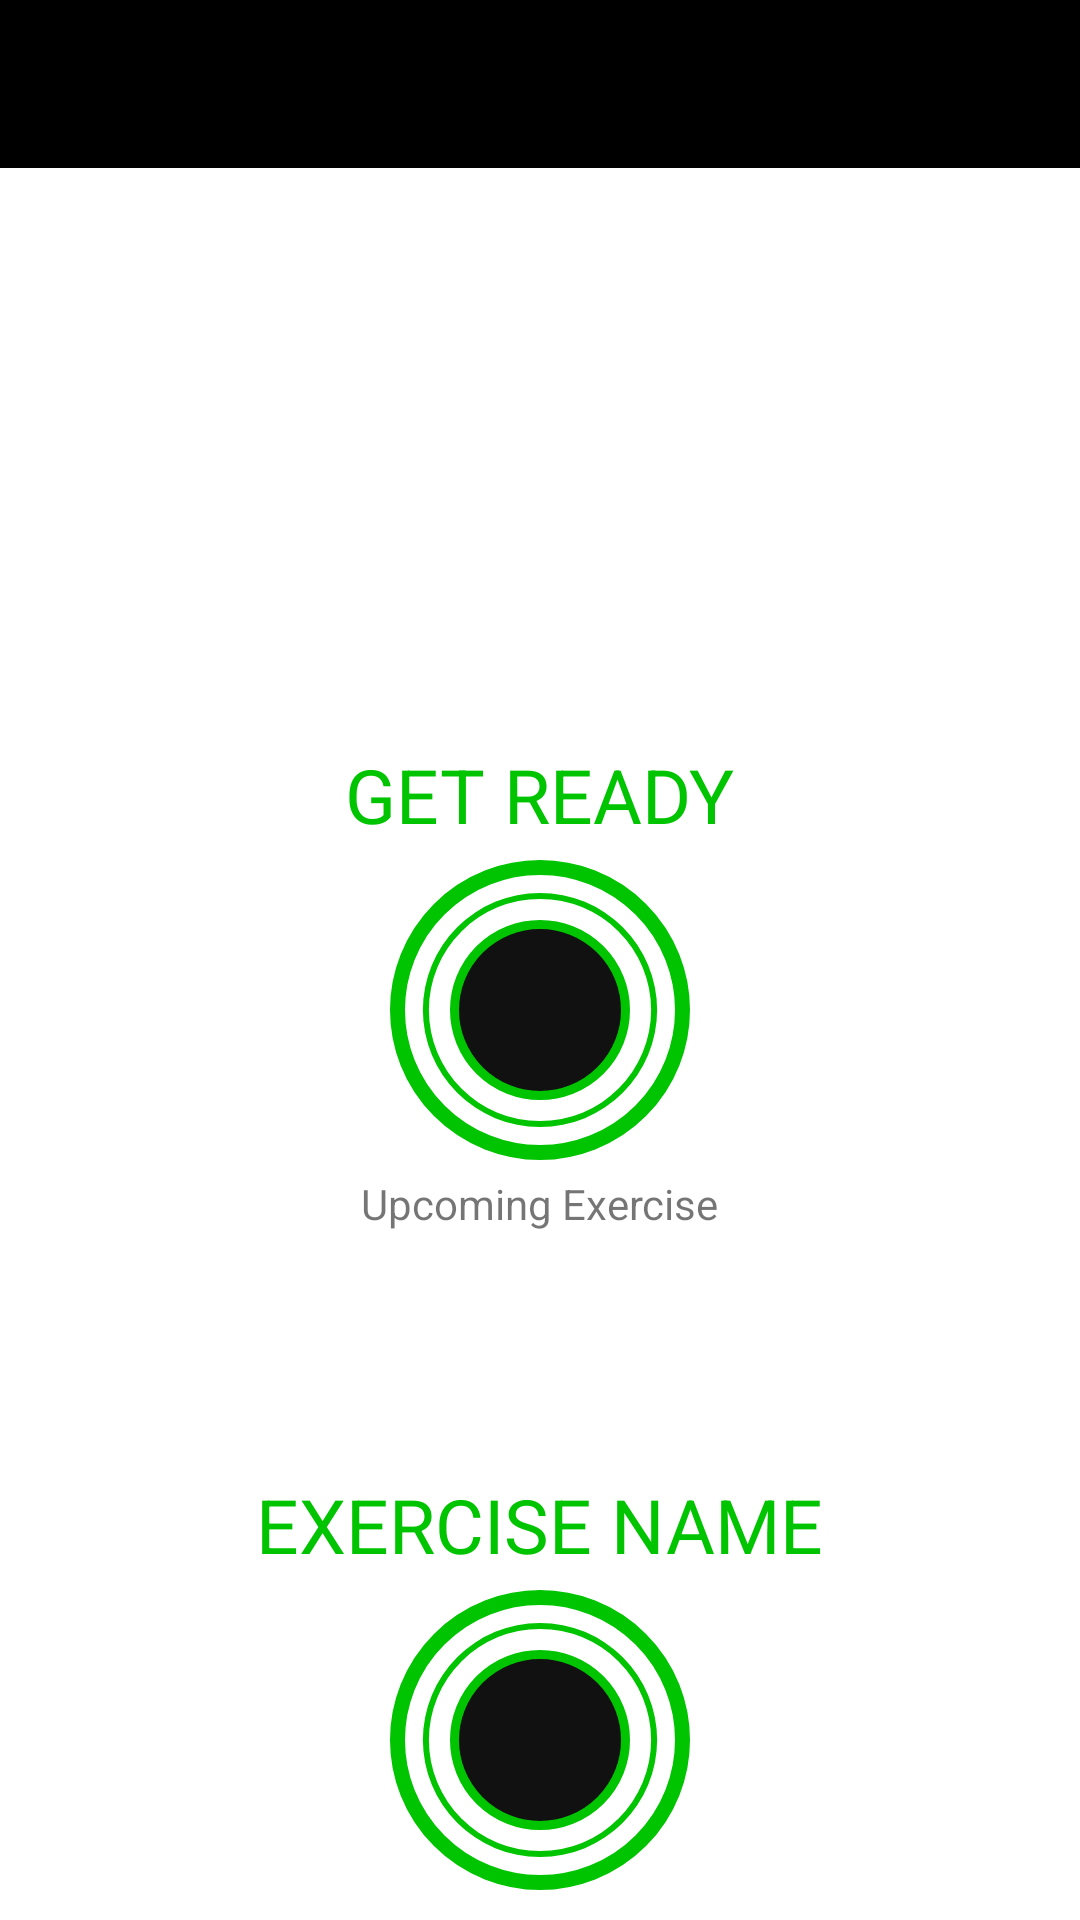

Write the Android layout XML for this screen, with the resource values it uses.
<!-- AndroidManifest.xml: application theme Theme.7minuteWorkout -->
<!-- res/layout/activity_exercise.xml -->
<?xml version="1.0" encoding="utf-8"?>
<RelativeLayout xmlns:android="http://schemas.android.com/apk/res/android"
    xmlns:app="http://schemas.android.com/apk/res-auto"
    xmlns:tools="http://schemas.android.com/tools"
    android:layout_width="match_parent"
    android:layout_height="match_parent"
    tools:context=".ExerciseActivity"
    android:background="@color/white"
    >

    <androidx.appcompat.widget.Toolbar
        android:id="@+id/toolbar_exercise_activity"
        android:layout_width="match_parent"
        android:layout_height="?android:attr/actionBarSize"
        android:background="@color/black"
        android:theme="@style/toolbar_theme"
        app:titleTextColor="@color/white" />

    <LinearLayout
        android:id="@+id/ll_rest"
        android:layout_width="match_parent"
        android:layout_height="match_parent"
        android:layout_below="@id/toolbar_exercise_activity"
        android:gravity = "center"
        android:orientation="vertical"
        android:visibility="visible">
        <TextView
            android:layout_width="wrap_content"
            android:layout_height="wrap_content"
            android:text="@string/get_ready_text"
            android:textColor="@color/CA"
            android:textSize="@dimen/get_ready_size"
            android:layout_margin="@dimen/app_main_image_margin"
            />
        <FrameLayout
            android:layout_width="@dimen/frame_layout_size"
            android:layout_height="@dimen/frame_layout_size"
            android:background="@drawable/frame_layout_bg"

            >
            <ProgressBar
                android:id="@+id/progressbar"
                style="?android:attr/progressBarStyleHorizontal"
                android:layout_width="match_parent"
                android:layout_height="match_parent"
                android:background="@drawable/progress_bar_grey"
                android:indeterminate="false"
                android:progress="100"
                android:max="10"
                android:rotation="-90"
                android:progressDrawable="@drawable/progress_bar_normal"/>
            <LinearLayout
                android:layout_width="60dp"
                android:layout_height="60dp"
                android:layout_gravity="center"
                android:gravity="center"
                android:background="@drawable/start_button_background_highlighted">
                <TextView
                    android:id="@+id/timertv"
                    android:layout_width="wrap_content"
                    android:layout_height="wrap_content"
                    tools:text="10"
                    android:textColor="@color/white"
                    android:textSize=  "@dimen/timer_text_size"/>

            </LinearLayout>

        </FrameLayout>
        <TextView
            android:layout_width="wrap_content"
            android:layout_height="wrap_content"
            android:text="@string/upcoming_exercise"
            android:textColor="@color/off_white"
            android:layout_margin="@dimen/app_main_image_margin"/>
        <TextView
            android:layout_width="wrap_content"
            android:layout_height="wrap_content"
            android:id="@+id/tv_next_exercise"
            android:textSize="@dimen/exercise_name_size"
            android:textColor="@color/black"
            tools:text="Exercise Name"
            android:layout_margin="@dimen/app_main_image_margin"/>

    </LinearLayout>
    <LinearLayout
        android:id="@+id/ll_rest_second"
        android:layout_width="match_parent"
        android:layout_height="match_parent"
        android:layout_below="@id/toolbar_exercise_activity"
        android:layout_above="@id/rvExerciseStatus"
        android:gravity = "center"
        android:orientation="vertical"
        android:visibility="visible">
        <ImageView
            android:id="@+id/image_exercise"
            android:layout_width ="match_parent"
            android:layout_height="0dp"
            android:layout_weight="1"
            android:scaleType="fitXY"
            android:contentDescription="@string/app_image"
            android:src="@drawable/ic_abdominal_crunch"/>
        <TextView
            android:id="@+id/tv_exercise_name"
            android:layout_width="wrap_content"
            android:layout_height="wrap_content"
            android:text="@string/exercise_name"
            android:textColor="@color/CA"
            android:textSize="@dimen/get_ready_size"
            android:layout_margin="@dimen/app_main_image_margin"
            />

        <FrameLayout
            android:layout_width="@dimen/frame_layout_size"
            android:layout_height="@dimen/frame_layout_size"
            android:background="@drawable/frame_layout_bg"

            >
            <ProgressBar
                android:id="@+id/progressbar_second"
                style="?android:attr/progressBarStyleHorizontal"
                android:layout_width="match_parent"
                android:layout_height="match_parent"
                android:background="@drawable/progress_bar_grey"
                android:indeterminate="false"
                android:progress="100"
                android:max="30"
                android:rotation="-90"
                android:progressDrawable="@drawable/progress_bar_normal"/>
            <LinearLayout
                android:layout_width="60dp"
                android:layout_height="60dp"
                android:layout_gravity="center"
                android:gravity="center"
                android:background="@drawable/start_button_background_highlighted">
                <TextView
                    android:id="@+id/timertv_second"
                    android:layout_width="wrap_content"
                    android:layout_height="wrap_content"
                    tools:text="10"
                    android:textColor="@color/white"
                    android:textSize="@dimen/timer_text_size"/>

            </LinearLayout>

        </FrameLayout>

    </LinearLayout>
    <androidx.recyclerview.widget.RecyclerView
            android:id="@+id/rvExerciseStatus"
            android:layout_width="wrap_content"
            android:layout_height="wrap_content"
            android:layout_alignParentBottom="true"
            android:layout_centerHorizontal="true"
            android:layout_margin="5dp"/>



</RelativeLayout>
<!-- resources referenced by this layout -->
<resources>
  <color name="CA">#00C400</color>
  <color name="black">#FF000000</color>
  <color name="white">#FFFFFFFF</color>
  <dimen name="app_main_image_margin">5dp</dimen>
  <dimen name="exercise_name_size">20sp</dimen>
  <dimen name="frame_layout_size">100dp</dimen>
  <dimen name="get_ready_size">25sp</dimen>
  <dimen name="timer_text_size">15sp</dimen>
  <!-- drawable frame_layout_bg (drawable) -->
  <?xml version="1.0" encoding="utf-8"?>
  <shape xmlns:android="http://schemas.android.com/apk/res/android"
      android:shape="oval">
      <stroke android:width="5dp"
          android:color="@color/CA"/>
      <solid android:color="@color/white"/>
  
  </shape>
  <!-- drawable progress_bar_grey (drawable) -->
  <?xml version="1.0" encoding="utf-8"?>
  <layer-list xmlns:android="http://schemas.android.com/apk/res/android"
      >
      <item>
          <shape android:shape="ring"
              android:innerRadiusRatio="2.7"
              android:thicknessRatio="50"
  android:useLevel="false">
  
             <solid android:color="@color/off_white"/>
          </shape>
      </item>
  
  
  </layer-list>
  <!-- drawable progress_bar_normal (drawable) -->
  <?xml version="1.0" encoding="utf-8"?>
  <layer-list xmlns:android="http://schemas.android.com/apk/res/android"
      >
      <item>
          <shape android:shape="ring"
              android:innerRadiusRatio="2.7"
              android:thicknessRatio="50"
              android:useLevel="true">
              <solid android:color="@color/CA"/>
          </shape>
      </item>
  
  
  </layer-list>
  <!-- drawable start_button_background_highlighted (drawable) -->
  <?xml version="1.0" encoding="utf-8"?>
  <ripple xmlns:android="http://schemas.android.com/apk/res/android"
      android:color="@color/white">
      <item
          android:id="@+id/mask">
          <shape android:shape="oval">
              <solid android:color="@color/white"/>
          </shape>
  
      </item>
      <item android:drawable="@drawable/start_button_background"/>
  
  </ripple>
  <string name="app_image">image</string>
  <string name="exercise_name">EXERCISE NAME</string>
  <string name="get_ready_text">GET READY</string>
  <string name="upcoming_exercise">Upcoming Exercise</string>
  <style name="toolbar_theme" parent="ThemeOverlay.AppCompat.ActionBar">
          <item name="colorControlNormal">@color/CA</item>
      </style>
  <style name="Theme.7minuteWorkout" parent="Theme.MaterialComponents.DayNight.DarkActionBar">
          
          <item name="colorPrimary">@color/CP1</item>
          <item name="colorPrimaryVariant">@color/CA</item>
          <item name="colorOnPrimary">@color/white</item>
          
          <item name="colorSecondary">@color/teal_200</item>
          <item name="colorSecondaryVariant">@color/teal_700</item>
          <item name="colorOnSecondary">@color/black</item>
          
          <item name="android:statusBarColor" tools:targetApi="l">?attr/colorPrimaryVariant</item>
          
      </style>
  <!-- drawable start_button_background (drawable) -->
  <?xml version="1.0" encoding="utf-8"?>
  <shape xmlns:android="http://schemas.android.com/apk/res/android"
      android:shape="oval">
      <solid android:color="@color/CP2"/>
      <stroke android:width="@dimen/stroke_width"
          android:color="@color/CA"/>
  
  </shape>
  <color name="CP1">#222222</color>
  <color name="teal_200">#FF03DAC5</color>
  <color name="teal_700">#FF018786</color>
  <color name="CP2">#111111</color>
  <dimen name="stroke_width">3dp</dimen>
</resources>
